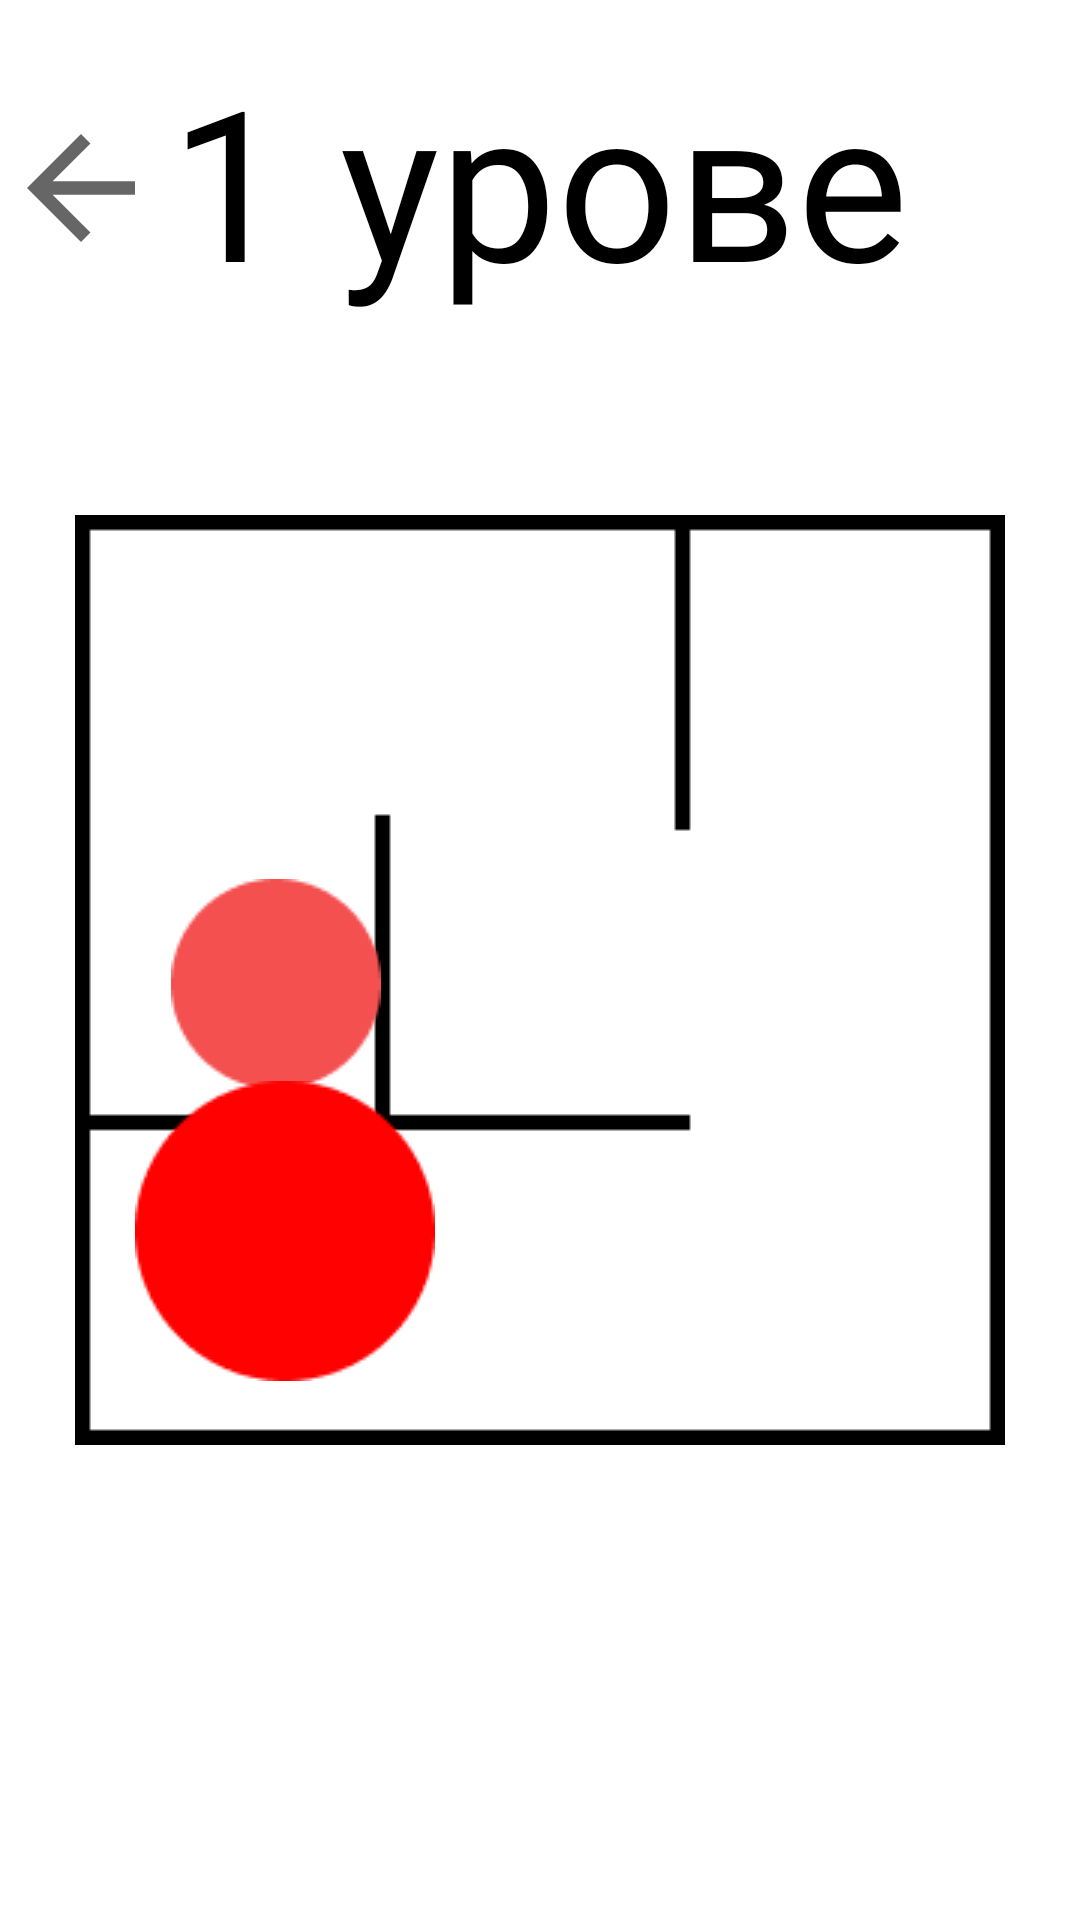

Reconstruct the res/layout file that produces this screen, plus the resources it refers to.
<!-- AndroidManifest.xml: application theme Theme.Mindm -->
<!-- res/layout/activity_first_lvl.xml -->
<?xml version="1.0" encoding="utf-8"?>
<androidx.constraintlayout.widget.ConstraintLayout xmlns:android="http://schemas.android.com/apk/res/android"
    xmlns:app="http://schemas.android.com/apk/res-auto"
    xmlns:tools="http://schemas.android.com/tools"
    android:layout_width="match_parent"
    android:layout_height="match_parent"
    android:background="@color/white"
    tools:context=".activities.lvls.FirstLvlActivity">

    <TextView
        android:id="@+id/textLvl1"
        android:layout_width="250dp"
        android:layout_height="89dp"
        android:fontFamily="@font/pt_sans_narrow"
        android:gravity="center"
        android:text="1 уровень"
        android:textColor="#000000"
        android:textSize="70sp"
        app:layout_constraintBottom_toBottomOf="parent"
        app:layout_constraintEnd_toEndOf="parent"
        app:layout_constraintHorizontal_bias="0.497"
        app:layout_constraintStart_toStartOf="parent"
        app:layout_constraintTop_toTopOf="parent"
        app:layout_constraintVertical_bias="0.024" />

    <ImageView
        android:id="@+id/backLvl1"
        android:layout_width="54dp"
        android:layout_height="61dp"
        app:layout_constraintBottom_toBottomOf="parent"
        app:layout_constraintEnd_toEndOf="parent"
        app:layout_constraintHorizontal_bias="0.0"
        app:layout_constraintStart_toStartOf="parent"
        app:layout_constraintTop_toTopOf="parent"
        app:layout_constraintVertical_bias="0.055"
        app:srcCompat="?attr/actionModeCloseDrawable" />

    <ImageView
        android:id="@+id/walls1"
        android:layout_width="wrap_content"
        android:layout_height="wrap_content"
        app:layout_constraintBottom_toBottomOf="parent"
        app:layout_constraintEnd_toEndOf="parent"
        app:layout_constraintStart_toStartOf="parent"
        app:layout_constraintTop_toTopOf="@+id/textLvl1"
        app:srcCompat="@drawable/walls1" />

    <ImageView
        android:id="@+id/player1"
        android:layout_width="wrap_content"
        android:layout_height="wrap_content"
        app:layout_constraintBottom_toBottomOf="parent"
        app:layout_constraintEnd_toEndOf="parent"
        app:layout_constraintHorizontal_bias="0.196"
        app:layout_constraintStart_toStartOf="parent"
        app:layout_constraintTop_toTopOf="parent"
        app:layout_constraintVertical_bias="0.514"
        app:srcCompat="@drawable/red" />

    <ImageView
        android:id="@+id/finish1"
        android:layout_width="wrap_content"
        android:layout_height="wrap_content"
        app:layout_constraintBottom_toBottomOf="parent"
        app:layout_constraintEnd_toEndOf="parent"
        app:layout_constraintHorizontal_bias="0.173"
        app:layout_constraintStart_toStartOf="parent"
        app:layout_constraintTop_toTopOf="parent"
        app:layout_constraintVertical_bias="0.667"
        app:srcCompat="@drawable/finish" />

</androidx.constraintlayout.widget.ConstraintLayout>
<!-- resources referenced by this layout -->
<resources>
  <!-- drawable finish: png bitmap (drawable, 1384 bytes) -->
  <!-- drawable red: png bitmap (drawable, 1107 bytes) -->
  <!-- drawable walls1: png bitmap (drawable, 1188 bytes) -->
  <style name="Theme.Mindm" parent="Theme.MaterialComponents.DayNight.DarkActionBar">
          
          <item name="colorPrimary">@color/purple_500</item>
          <item name="colorPrimaryVariant">@color/purple_700</item>
          <item name="colorOnPrimary">@color/white</item>
          
          <item name="colorSecondary">@color/teal_200</item>
          <item name="colorSecondaryVariant">@color/teal_700</item>
          <item name="colorOnSecondary">@color/black</item>
          
          <item name="android:statusBarColor" tools:targetApi="l">?attr/colorPrimaryVariant</item>
          
      </style>
  <!-- not gathered from this repository: default colours our renderer supplied (Android Studio template values) -->
  <color name="purple_500">#FF6200EE</color>
  <color name="purple_700">#FF3700B3</color>
  <color name="teal_200">#FF03DAC5</color>
  <color name="teal_700">#FF018786</color>
  <color name="black">#FF000000</color>
  <color name="white">#FFFFFFFF</color>
</resources>
